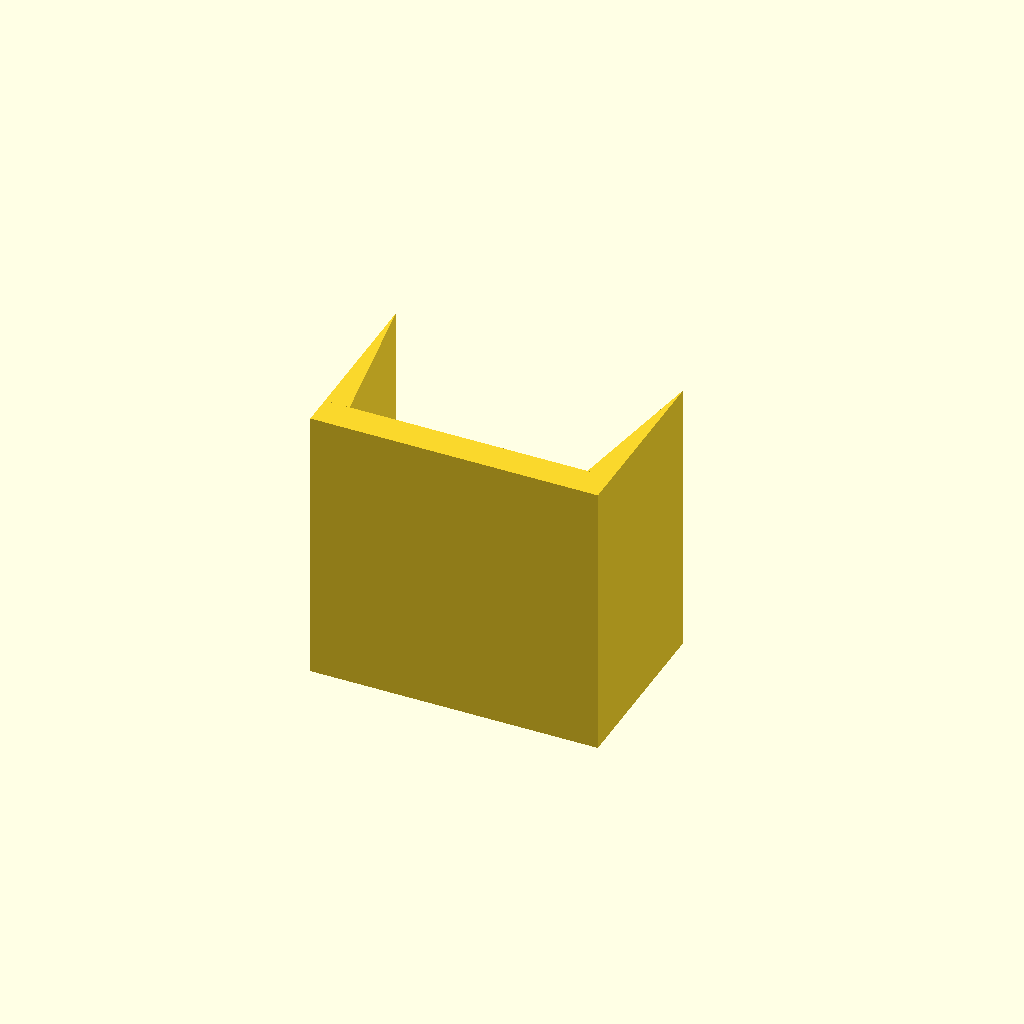
Cell 1 — every parameter at its default value.
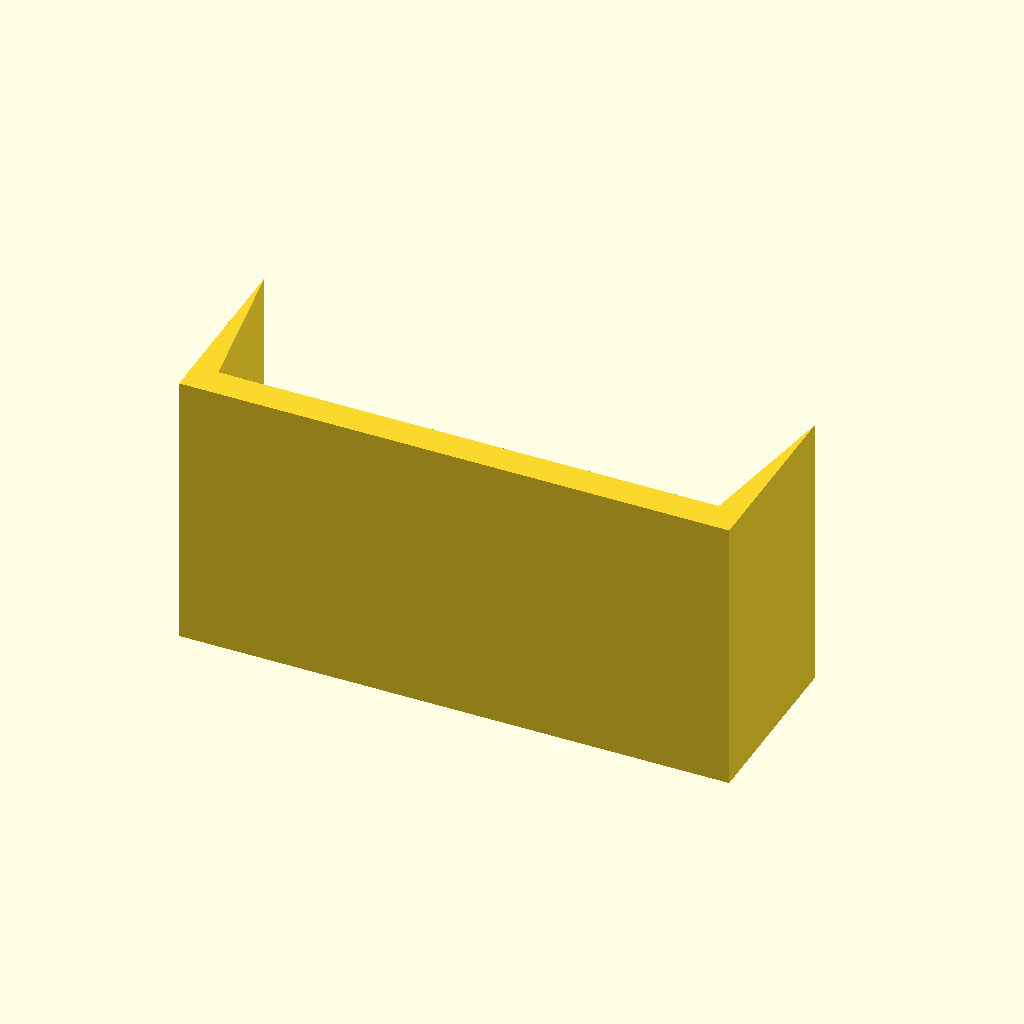
Cell 2 — nema_side set to 84.6, the other parameters unchanged.
One fixed orthographic camera (rotation 55°, 0°, 25°; colour scheme Cornfield) for every cell.
Source of the model, Parte mecanica/cad/soporte_motor_nema17_2020.scad:
// ==============================================================================
// TFG: BANCO MECATRÓNICO DE MICROGRAVEDAD SIMULADA
// Componente: Soporte de Motor Paso a Paso NEMA 17 para Extremo de Perfil 2020
// Aplicación: Transmisión por Correa GT2 del Carro Transversal
// Diseñado para: Fabricación Aditiva FDM (PLA/PETG/ABS) con DFAM
// ==============================================================================

$fn = 60;

// --- Parámetros Motor NEMA 17 ---
nema_side        = 42.3;  // Ancho nominal NEMA 17 (mm)
nema_hole_pitch  = 31.0;  // Distancia entre centros de taladros M3 (mm)
nema_pilot_dia   = 23.0;  // Diámetro del resalte central (mm, con holgura)
m3_pass_dia      = 3.4;   // Taladro pasante M3 (+0.4 mm holgura)

// --- Parámetros Perfil V-Slot / T-Slot 2020 ---
profile_width    = 20.0;  // Ancho del perfil (mm)
m5_pass_dia      = 5.4;   // Taladro pasante M5 para tuerca T (+0.4 mm)
m5_head_dia      = 9.5;   // Alojamiento para cabeza de tornillo M5

// --- Parámetros del Soporte ---
wall_thick       = 5.0;   // Espesor estructural de paredes (mm)
flange_len       = 35.0;  // Longitud de las alas de sujeción al perfil (mm)
base_width       = nema_side + 4.0;
bracket_depth    = 45.0;  // Altura total del soporte

module soporte_motor_nema17() {
    difference() {
        union() {
            // Placa frontal de montaje del motor
            translate([-base_width/2, 0, 0])
                cube([base_width, wall_thick, bracket_depth]);
            
            // Alas de fijación laterales al perfil 2020 (en ángulo de 90°)
            translate([-profile_width/2, wall_thick, 0])
                cube([profile_width, flange_len, wall_thick]);
            
            // Cartelas de refuerzo triangulares para rigidez frente a la tensión de la correa
            translate([-base_width/2, wall_thick, 0])
                linear_extrude(height = bracket_depth)
                    polygon(points = [[0, 0], [4, 0], [0, flange_len * 0.7]]);
            
            translate([base_width/2 - 4, wall_thick, 0])
                linear_extrude(height = bracket_depth)
                    polygon(points = [[4, 0], [0, 0], [4, flange_len * 0.7]]);
        }

        // --- Taladros NEMA 17 en la placa vertical ---
        translate([0, wall_thick + 1, bracket_depth - nema_side/2]) {
            rotate([90, 0, 0]) {
                // Cuello central del motor
                cylinder(d = nema_pilot_dia, h = wall_thick + 2, center = true);
                
                // 4 taladros de fijación M3
                for (dx = [-nema_hole_pitch/2, nema_hole_pitch/2]) {
                    for (dz = [-nema_hole_pitch/2, nema_hole_pitch/2]) {
                        translate([dx, dz, 0])
                            cylinder(d = m3_pass_dia, h = wall_thick + 2, center = true);
                    }
                }
            }
        }

        // --- Taladros M5 de fijación a la ranura del perfil 2020 ---
        translate([0, wall_thick + flange_len/2, -1]) {
            cylinder(d = m5_pass_dia, h = wall_thick + 2);
            // Chaflán inferior
            cylinder(d1 = m5_head_dia, d2 = m5_pass_dia, h = 2.0);
        }
    }
}

soporte_motor_nema17();
Customizer parameters (derived from the source; name, type, default, range or options):
nema_side: number, default 42.3
nema_hole_pitch: number, default 31
nema_pilot_dia: number, default 23
m3_pass_dia: number, default 3.4
profile_width: number, default 20
m5_pass_dia: number, default 5.4
m5_head_dia: number, default 9.5
wall_thick: number, default 5
flange_len: number, default 35
bracket_depth: number, default 45
